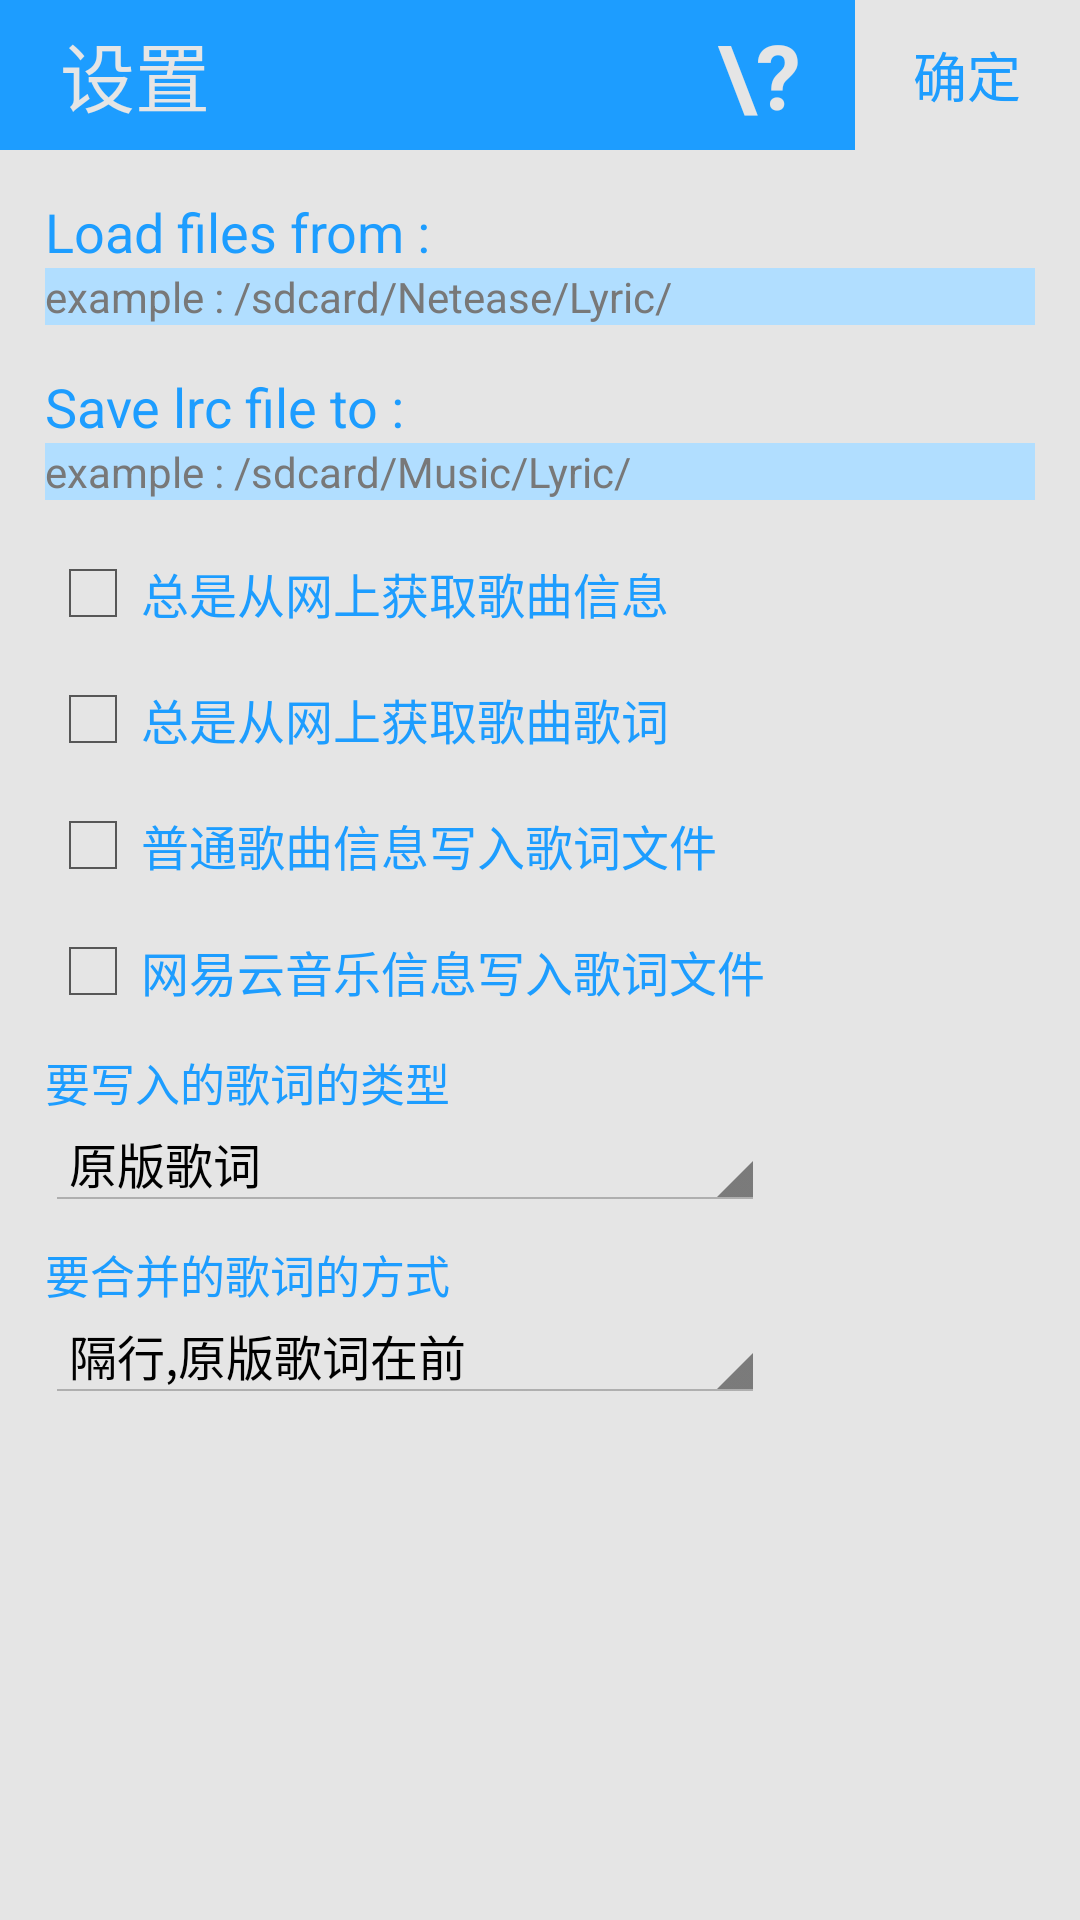

Write the Android layout XML for this screen, with the resource values it uses.
<!-- AndroidManifest.xml: application theme AppTheme -->
<!-- res/layout/option_layout.xml -->
<?xml version="1.0" encoding="utf-8"?>
<RelativeLayout
	xmlns:android="http://schemas.android.com/apk/res/android"
	android:layout_height="match_parent"
	android:layout_width="match_parent"
	android:id="@+id/option_layout"
	android:windowNoTitle="true"
	android:background="#E5E5E5">

	<RelativeLayout
		android:layout_height="50dp"
		android:layout_width="match_parent"
		android:background="#1D9DFF"
		android:id="@+id/optionlayoutRelativeLayout1">

		<TextView
			android:layout_height="wrap_content"
			android:textAppearance="?android:attr/textAppearanceLarge"
			android:layout_width="wrap_content"
			android:text="设置"
			android:textSize="25sp"
			android:layout_alignParentLeft="true"
			android:layout_centerVertical="true"
			android:layout_marginLeft="20dp"
			android:id="@+id/optionlayoutTextView1"
			android:textColor="#E5E5E5"
			android:textAlignment="textStart"/>

		<Button
			style="?android:attr/buttonBarButtonStyle"
			android:layout_height="match_parent"
			android:layout_width="75dp"
			android:text="确定"
			android:textColor="#1D9DFF"
			android:layout_alignParentRight="true"
			android:background="#E5E5E5"
			android:textAlignment="center"
			android:id="@+id/save_button"/>

		<Button
			style="?android:attr/buttonBarButtonStyle"
			android:layout_height="match_parent"
			android:layout_width="wrap_content"
			android:text="\?"
			android:layout_toLeftOf="@id/save_button"
			android:textSize="30sp"
			android:textColor="#E5E5E5"
			android:textStyle="bold"/>

	</RelativeLayout>

	<TextView
		android:layout_height="wrap_content"
		android:textAppearance="?android:attr/textAppearanceMedium"
		android:layout_width="wrap_content"
		android:text="Load files from :"
		android:layout_below="@id/optionlayoutRelativeLayout1"
		android:textColor="#1D9DFF"
		android:id="@+id/optionlayoutTextView2"
		android:layout_marginLeft="15dp"
		android:layout_marginTop="15dp"/>

	<EditText
		android:layout_height="wrap_content"
		android:layout_width="match_parent"
		android:ems="10"
		android:layout_below="@id/optionlayoutTextView2"
		android:textColor="#000000"
		android:layout_alignLeft="@id/optionlayoutTextView2"
		android:layout_marginRight="15dp"
		android:hint="example : /sdcard/Netease/Lyric/"
		android:background="#B1DEFF"
		android:maxLines="1"
		android:lines="1"
		android:textColorHint="#787878"
		android:textSize="14sp"
		android:id="@+id/load_path_text"/>

	<TextView
		android:layout_height="wrap_content"
		android:textAppearance="?android:attr/textAppearanceMedium"
		android:layout_width="wrap_content"
		android:text="Save lrc file to :"
		android:textColor="#1D9DFF"
		android:id="@+id/optionlayoutTextView3"
		android:layout_marginLeft="15dp"
		android:layout_marginTop="15dp"
		android:layout_below="@id/load_path_text"/>

	<EditText
		android:layout_height="wrap_content"
		android:layout_width="match_parent"
		android:ems="10"
		android:layout_below="@id/optionlayoutTextView3"
		android:textColor="#000000"
		android:layout_alignLeft="@id/optionlayoutTextView3"
		android:layout_marginRight="15dp"
		android:hint="example : /sdcard/Music/Lyric/"
		android:background="#B1DEFF"
		android:maxLines="1"
		android:lines="1"
		android:textColorHint="#787878"
		android:textSize="14sp"
		android:id="@+id/save_path_text"/>

	<RelativeLayout
		android:layout_height="match_parent"
		android:layout_width="match_parent"
		android:layout_below="@id/save_path_text"
		android:layout_margin="15dp"
		android:id="@+id/opt_layout">

		<CheckBox
			android:layout_height="wrap_content"
			android:layout_width="wrap_content"
			android:text="总是从网上获取歌曲信息"
			android:textColor="#1D9DFF"
			android:shadowColor="#000000"
			android:id="@+id/check_forcegettagfromnet"/>

		<CheckBox
			android:layout_height="wrap_content"
			android:layout_width="wrap_content"
			android:layout_below="@id/check_forcegettagfromnet"
			android:layout_marginTop="10dp"
			android:text="总是从网上获取歌曲歌词"
			android:textColor="#1D9DFF"
			android:id="@+id/check_forcegetlrcfromnet"/>

		<CheckBox
			android:layout_height="wrap_content"
			android:layout_width="wrap_content"
			android:layout_below="@id/check_forcegetlrcfromnet"
			android:layout_marginTop="10dp"
			android:text="普通歌曲信息写入歌词文件"
			android:textColor="#1D9DFF"
			android:id="@+id/check_normaltag"/>

		<CheckBox
			android:layout_height="wrap_content"
			android:layout_width="wrap_content"
			android:layout_below="@id/check_normaltag"
			android:layout_marginTop="10dp"
			android:text="网易云音乐信息写入歌词文件"
			android:textColor="#1D9DFF"
			android:id="@+id/check_extratag"/>

		<TextView
			android:layout_height="wrap_content"
			android:textAppearance="?android:attr/textAppearanceMedium"
			android:layout_width="wrap_content"
			android:text="要写入的歌词的类型"
			android:layout_below="@id/check_extratag"
			android:layout_marginTop="10dp"
			android:id="@+id/optionlayoutTextView4"
			android:textColor="#1D9DFF"
			android:textSize="15sp"/>

		<RelativeLayout
			android:layout_height="wrap_content"
			android:layout_width="wrap_content"
			android:layout_below="@id/optionlayoutTextView4"
			android:id="@+id/lleu"
			android:layout_alignRight="@id/check_extratag">

			<Spinner
				android:layout_height="wrap_content"
				android:layout_width="match_parent"
				android:id="@+id/lrc_type"
				android:entries="@array/lrc_type"
				android:popupBackground="#E5E5E5"/>

		</RelativeLayout>

		<TextView
			android:layout_height="wrap_content"
			android:textAppearance="?android:attr/textAppearanceMedium"
			android:layout_width="wrap_content"
			android:text="要合并的歌词的方式"
			android:layout_below="@id/lleu"
			android:layout_marginTop="10dp"
			android:id="@+id/TextView5"
			android:textColor="#1D9DFF"
			android:textSize="15sp"/>

		<Spinner
			android:layout_height="wrap_content"
			android:layout_width="wrap_content"
			android:layout_below="@id/TextView5"
			android:layout_alignParentLeft="true"
			android:layout_alignRight="@id/check_extratag"
			android:id="@+id/spn_lrc_combine"
			android:entries="@array/lrc_combine"
			android:popupBackground="#E5E5E5"
			android:layout_alignParentBottom="false"/>

	</RelativeLayout>

</RelativeLayout>
<!-- resources referenced by this layout -->
<resources>
  <string-array name="lrc_combine">
  		<item>隔行,原版歌词在前</item>
  		<item>隔行,翻译歌词在前</item>
  		<item>并行,原版歌词在前</item>
  		<item>并行,翻译歌词在前</item>
  	</string-array>
  <string-array name="lrc_type">
          <item>原版歌词</item>
          <item>翻译歌词</item>
          <item>所有歌词</item>
      </string-array>
  <style name="AppTheme" parent="@android:style/Theme.Holo.Light">
  		<item name="android:windowNoTitle">true</item>
  	</style>
</resources>
